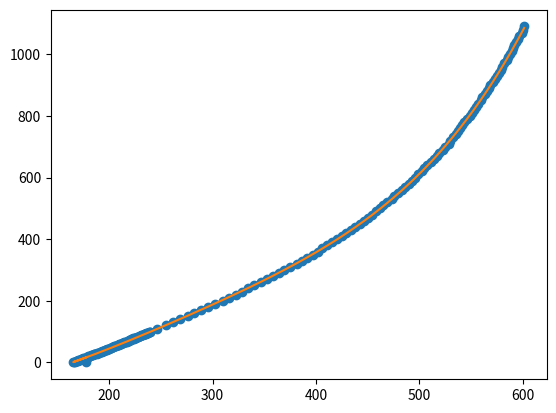

This figure's Python source:
import matplotlib.pyplot as plt
import numpy as np

y_data = [
    0,
    1,
    2,
    3,
    4,
    5,
    6,
    7,
    8,
    9,
    10,
    11,
    12,
    13,
    14,
    15,
    16,
    17,
    18,
    19,
    20,
    21,
    22,
    23,
    24,
    25,
    26,
    27,
    28,
    29,
    30,
    31,
    32,
    33,
    34,
    35,
    36,
    37,
    38,
    39,
    40,
    41,
    42,
    43,
    44,
    45,
    46,
    47,
    48,
    49,
    50,
    51,
    52,
    53,
    54,
    55,
    56,
    57,
    58,
    59,
    60,
    61,
    62,
    63,
    64,
    65,
    66,
    67,
    68,
    69,
    70,
    71,
    72,
    73,
    74,
    75,
    76,
    77,
    78,
    79,
    80,
    81,
    82,
    83,
    84,
    85,
    86,
    87,
    88,
    89,
    90,
    91,
    92,
    93,
    94,
    95,
    96,
    97,
    98,
    99,
    100,
    110,
    120,
    130,
    140,
    150,
    160,
    170,
    180,
    190,
    200,
    210,
    220,
    230,
    240,
    250,
    260,
    270,
    280,
    290,
    300,
    310,
    320,
    330,
    340,
    350,
    360,
    370,
    380,
    390,
    400,
    410,
    420,
    430,
    440,
    450,
    460,
    470,
    480,
    490,
    500,
    510,
    520,
    530,
    540,
    550,
    560,
    570,
    580,
    590,
    600,
    610,
    620,
    630,
    640,
    650,
    660,
    670,
    680,
    690,
    700,
    710,
    720,
    730,
    740,
    750,
    760,
    770,
    780,
    790,
    800,
    810,
    820,
    830,
    840,
    850,
    860,
    870,
    880,
    890,
    900,
    910,
    920,
    930,
    940,
    950,
    960,
    970,
    980,
    990,
    1000,
    1010,
    1020,
    1030,
    1040,
    1050,
    1060,
    1070,
    1080,
    1090,
    1100,
    1110,
    1120,
    1130,
    1140,
    1150,
    1160,
    1170,
    1180,
    1190,
    1200,
    1210,
    1220,
    1230,
    1240,
    1250,
    1260,
    1270,
    1280,
    1290,
    1300,
    1310,
    1320,
    1330,
    1340,
    1350,
    1360,
    1370,
    1380,
    1390,
    1400,
    1410,
    1420,
    1430,
    1440,
    1450,
    1460,
    1470,
    1480,
    1490,
    1500,
    1600,
    1700,
    1800,
    1900,
    2000,
    2100,
    2200,
    2300,
    2400,
    2500,
    2600,
    2700,
    2800,
    2900,
    3000,
    3100,
    3200,
    3300,
    3400,
    3500,
    3600,
    3700,
    3800,
    3900,
    4000,
    5000,
    6000,
    7000,
    8000,
    9000,
    10000,
    11000,
    12000,
    13000,
    14000,
    15000,
    16000,
    17000,
    18000,
    19000,
    20000,
    21000,
    22000,
    23000,
    24000,
    25000,
    26000,
    27000,
    28000,
    29000,
    30000,
    31000,
    32000,
    33000,
    34000,
    35000,
    36000,
    37000,
    38000,
    39000,
    40000,
    41000,
    42000,
    43000,
    44000,
    45000,
    46000,
    47000,
    48000,
    49000,
    50000,
    51000,
    52000,
    53000,
    54000,
    55000,
    56000,
    57000,
    58000,
    59000,
    60000,
    61000,
    62000,
    63000,
    64000,
]
x_data = [
    177.87,
    165.35,
    166.04,
    167.06,
    167.87,
    168.92,
    169.46,
    170.39,
    171.24,
    171.82,
    172.42,
    173.57,
    173.68,
    175.17,
    175.65,
    176.99,
    177.61,
    178.34,
    179.19,
    179.37,
    179.8,
    181.55,
    181.55,
    182.6,
    183.4,
    184.14,
    185.81,
    185.79,
    186.52,
    187.86,
    188.3,
    189.54,
    190.25,
    190.78,
    191.95,
    192.92,
    193.07,
    194.14,
    195,
    196,
    196.38,
    196.77,
    198.24,
    198.05,
    198.93,
    200.29,
    200.46,
    201.84,
    202.05,
    203,
    203.86,
    204.21,
    204.71,
    205.89,
    205.97,
    206.99,
    208.22,
    208.61,
    209.43,
    209.97,
    210.49,
    211.34,
    212.19,
    213.19,
    213.59,
    214.29,
    215.13,
    216.17,
    216.94,
    217.82,
    218.16,
    218.76,
    219.71,
    220.5,
    220.79,
    221.62,
    221.94,
    223.61,
    223.58,
    224.54,
    225.43,
    225.79,
    227.09,
    227.18,
    228.17,
    229.44,
    229.53,
    230.25,
    230.67,
    232.13,
    232.99,
    233.26,
    234.25,
    234.74,
    235.45,
    235.97,
    236.87,
    237.39,
    238.66,
    239.19,
    239.67,
    246.59,
    254.54,
    261.67,
    269.01,
    276.07,
    282.46,
    289.21,
    296.04,
    302.74,
    309.8,
    316.34,
    322.41,
    328.58,
    334.66,
    340.28,
    346.56,
    352.76,
    358.47,
    364.4,
    369.25,
    374.84,
    381.63,
    386.4,
    391.83,
    396.73,
    401.56,
    406.31,
    411.05,
    415.06,
    420.35,
    424.86,
    429.37,
    433.75,
    437.55,
    442.54,
    446.14,
    450.27,
    453.74,
    457.97,
    462.16,
    464.86,
    468.58,
    473.13,
    475.46,
    479.4,
    482.79,
    486.33,
    489.69,
    492.66,
    495.32,
    498.92,
    502.64,
    504.73,
    507.34,
    510.99,
    514.18,
    517.13,
    519.45,
    522.73,
    524.95,
    528.24,
    530.01,
    532.1,
    535.31,
    537.74,
    539.66,
    541.68,
    543.49,
    545.84,
    549.1,
    550.72,
    552.85,
    554.87,
    557.08,
    559.16,
    560.34,
    563.45,
    565.38,
    567.72,
    568.76,
    570.86,
    573.11,
    575.15,
    577.11,
    579.14,
    579.83,
    582.14,
    584.52,
    585.48,
    587.37,
    589.12,
    590.98,
    591.92,
    593.3,
    595.18,
    596.27,
    598.89,
    600.29,
    601.34,
    603.02,
    604.44,
    607.08,
    608.09,
    608.97,
    610.52,
    612.94,
    613.17,
    614.52,
    616.28,
    617.88,
    619.18,
    620.76,
    621.07,
    623.17,
    625.18,
    625.34,
    626.61,
    628.02,
    629.36,
    630.76,
    632.8,
    632.03,
    634.13,
    636.02,
    636.72,
    637.96,
    639.6,
    640.68,
    642.22,
    643.74,
    643.22,
    644.42,
    646.97,
    647.59,
    648.57,
    649.24,
    650.01,
    650.44,
    652.9,
    653.78,
    663.26,
    673.26,
    683.37,
    691.35,
    699.47,
    706.74,
    714.05,
    720.64,
    727.76,
    734.37,
    739.85,
    745.31,
    751.55,
    756.78,
    762.57,
    767.22,
    772.26,
    777.06,
    782.76,
    786.2,
    790.88,
    796.11,
    799.05,
    802.88,
    806.97,
    842.58,
    872.81,
    898.48,
    922.26,
    942.91,
    963.18,
    981.7,
    999.27,
    1013.52,
    1033.96,
    1048.74,
    1062.6,
    1076.7,
    1091.2,
    1104.82,
    1117.71,
    1130.58,
    1142.09,
    1154.88,
    1167.78,
    1178.22,
    1189.75,
    1202.11,
    1212.97,
    1223.7,
    1234.99,
    1245.61,
    1256.1,
    1267.17,
    1277.35,
    1288.92,
    1299.65,
    1308.68,
    1319.16,
    1329.11,
    1339.6,
    1349.08,
    1359.03,
    1369.36,
    1378.73,
    1387.39,
    1397.17,
    1407.81,
    1417.23,
    1426.85,
    1436.33,
    1446.26,
    1456.05,
    1463.96,
    1472.55,
    1483.23,
    1491.75,
    1500.75,
    1510.27,
    1518.28,
    1528.04,
    1537.15,
    1547.12,
    1556.42,
    1564.84,
]
x = np.array(x_data[0:200])
y = np.array(y_data[0:200])
model = np.poly1d(np.polyfit(x, y, 4))
ynew = model(x)
print(str(model))
plt.plot(
    x,
    y,
    "o",
    x,
    ynew,
    "-",
)
# plt.ylabel(str(model).strip())
plt.show()
